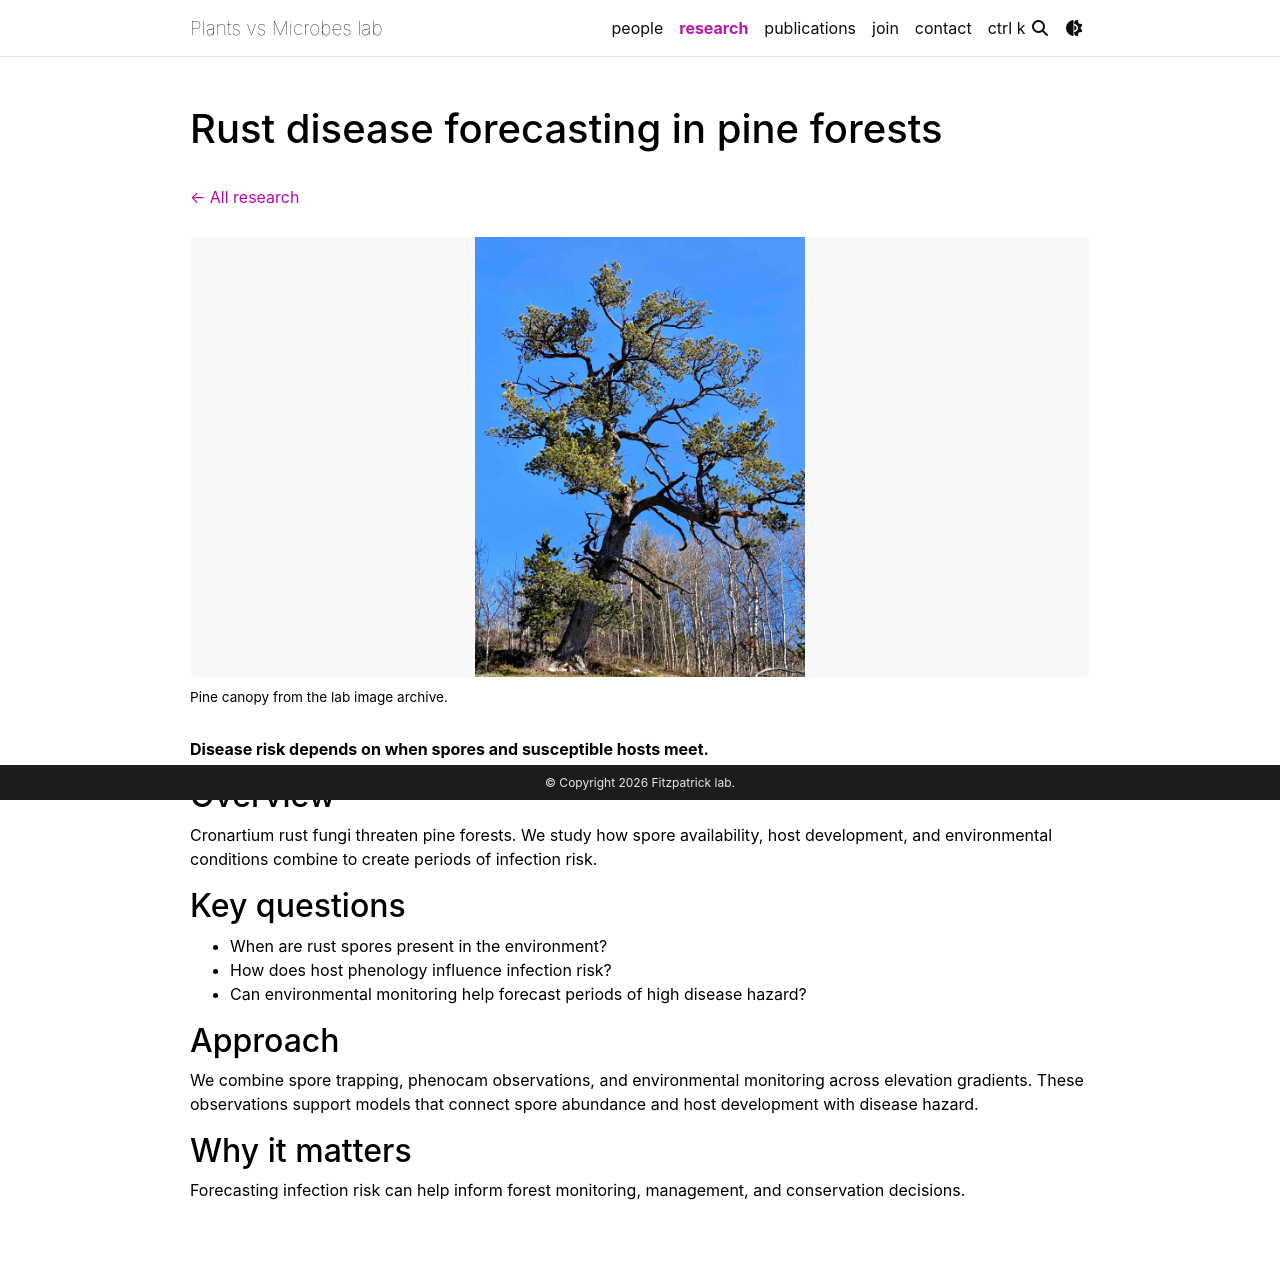

repository: plants-versus-microbes/plants-versus-microbes.github.io · page: research/cronartium-forecasting/index.html · generator: jekyll

---
layout: page
title: "Rust disease forecasting in pine forests"
permalink: /research/cronartium-forecasting/
nav: false
---

[← All research]({{ "/research/" | relative_url }})

{% include research_figure.liquid key="cronartium-forecasting" %}

**Disease risk depends on when spores and susceptible hosts meet.**

## Overview

Cronartium rust fungi threaten pine forests. We study how spore availability, host development, and environmental conditions combine to create periods of infection risk.

## Key questions

- When are rust spores present in the environment?
- How does host phenology influence infection risk?
- Can environmental monitoring help forecast periods of high disease hazard?

## Approach

We combine spore trapping, phenocam observations, and environmental monitoring across elevation gradients. These observations support models that connect spore abundance and host development with disease hazard.

## Why it matters

Forecasting infection risk can help inform forest monitoring, management, and conservation decisions.
